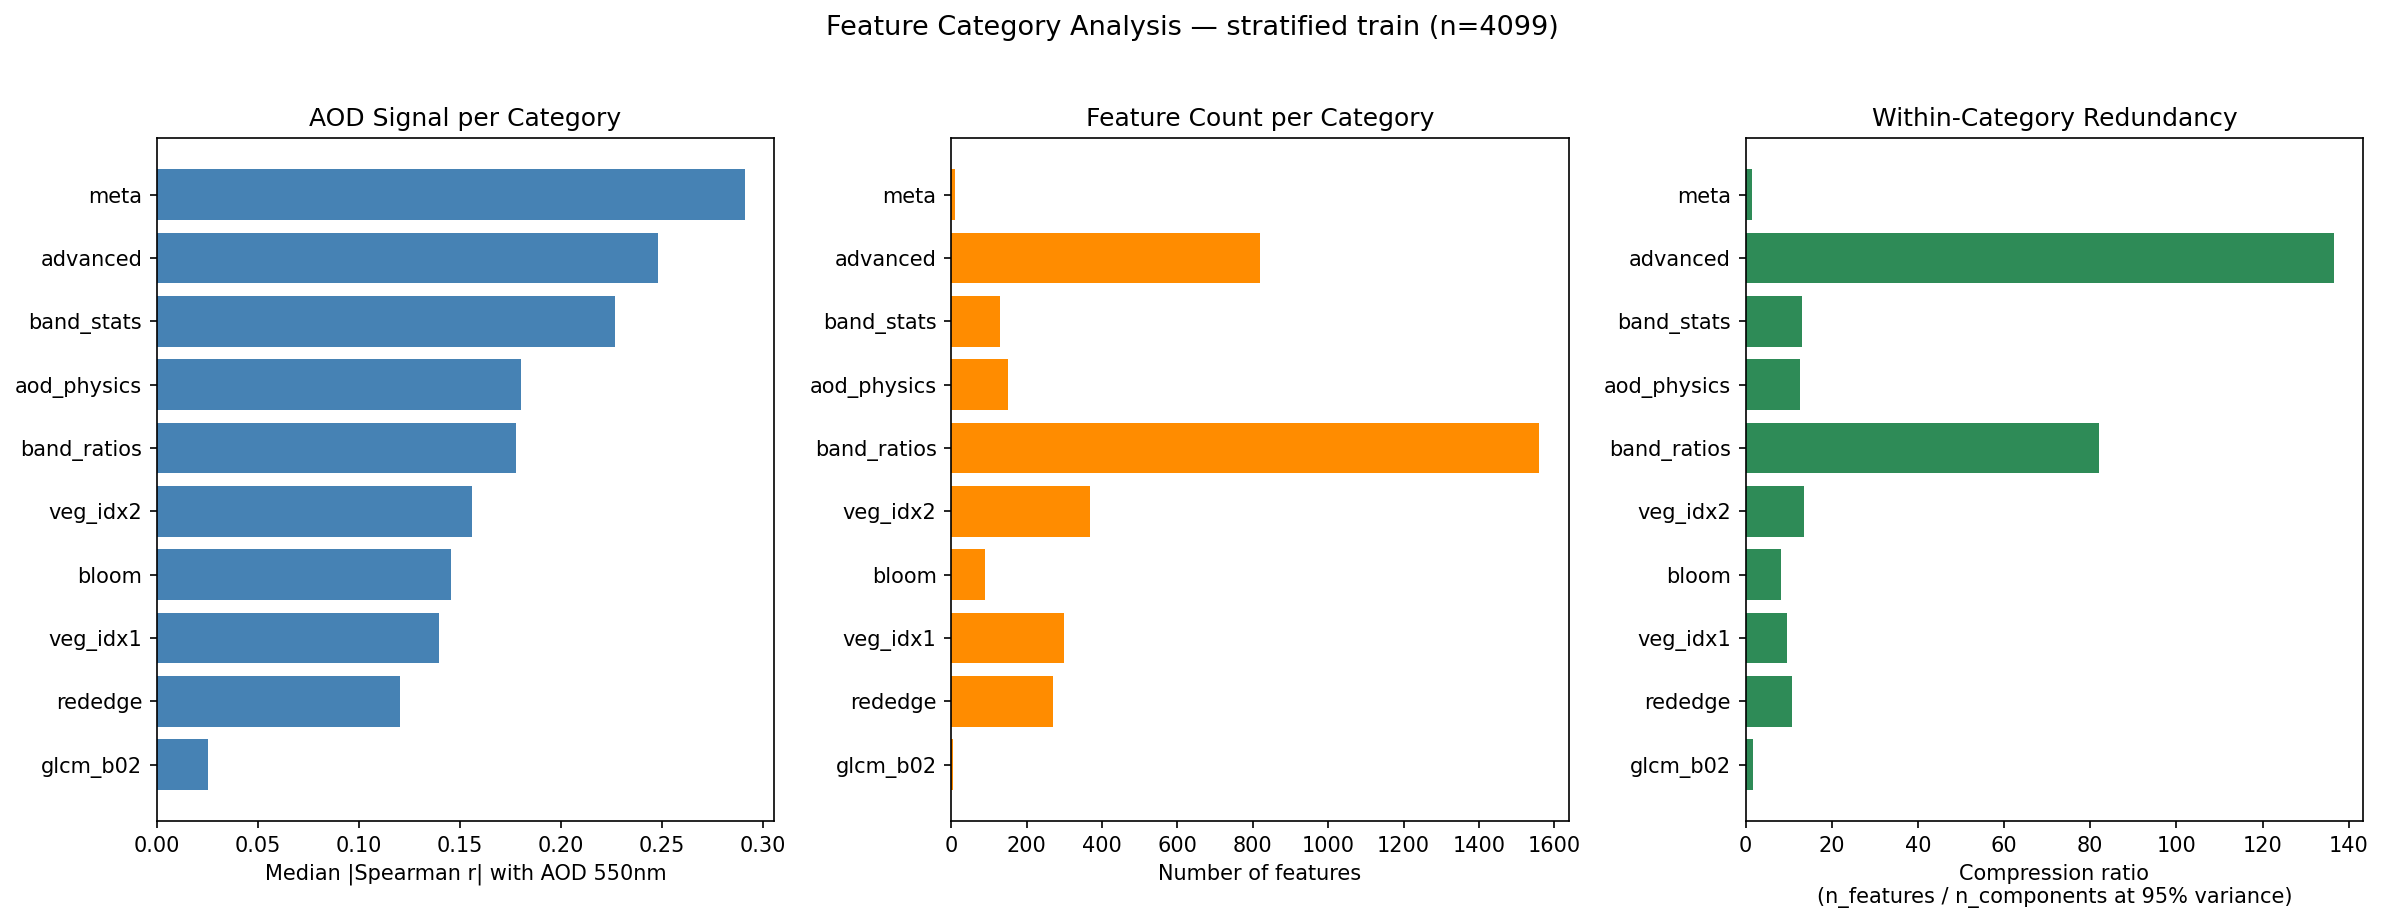

Data behind this chart, as committed beside it:
, n_features, median_abs_r, mean_abs_r, max_abs_r, top_feature, n_components_95pct, compression_ratio
meta, 9, 0.291, 0.2159, 0.4055, Site_Latitude(Degrees), 6.0, 1.5
advanced, 819, 0.248, 0.2388, 0.5673, cratio_1_8_9, 6.0, 136.5
band_stats, 130, 0.227, 0.2161, 0.4914, B02_p10, 10.0, 13.0
aod_physics, 150, 0.1802, 0.1814, 0.5184, aod_B01_over_B02_var, 12.0, 12.5
band_ratios, 1560, 0.1777, 0.1911, 0.5627, rdiff_9_12_mean, 19.0, 82.11
veg_idx2, 368, 0.1558, 0.1728, 0.5484, wbi_p25, 27.0, 13.63
bloom, 90, 0.1455, 0.1533, 0.3176, PEBI_p90, 11.0, 8.18
veg_idx1, 300, 0.1399, 0.1559, 0.5086, ccci_p75, 31.0, 9.68
rededge, 269, 0.1205, 0.173, 0.5588, MTCI3_p75, 25.0, 10.76
glcm_b02, 5, 0.0254, 0.1237, 0.3066, B02raw_GLCM_contrast, 3.0, 1.67
